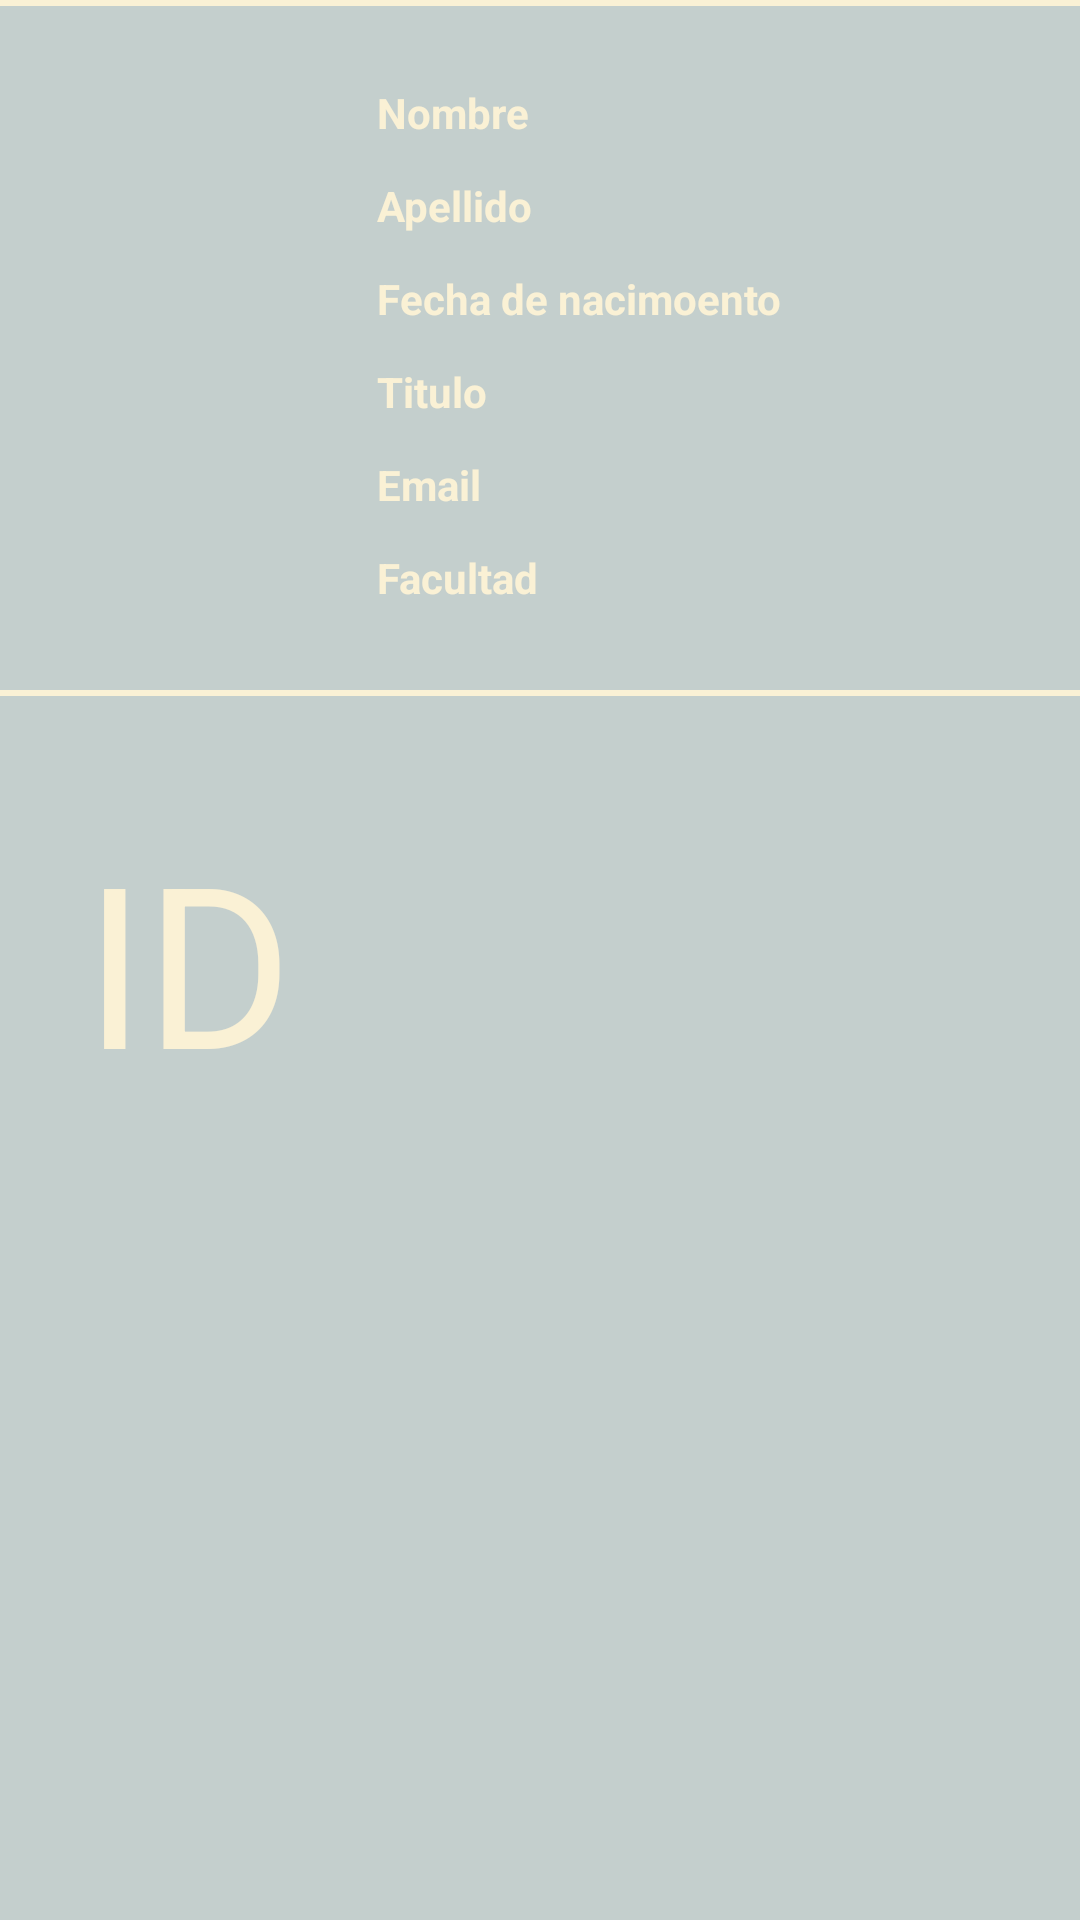

Write the Android layout XML for this screen, with the resource values it uses.
<!-- AndroidManifest.xml: application theme Theme.EvaluacionJsonLeoCorea -->
<!-- res/layout/user_item.xml -->
<?xml version="1.0" encoding="utf-8"?>
<androidx.constraintlayout.widget.ConstraintLayout xmlns:android="http://schemas.android.com/apk/res/android"
    xmlns:app="http://schemas.android.com/apk/res-auto"
    xmlns:tools="http://schemas.android.com/tools"
    android:background="@color/background_user_color"
    android:layout_width="match_parent"
    android:layout_height="wrap_content">

    <TextView
        android:id="@+id/idCtv"
        android:layout_width="wrap_content"
        android:layout_height="wrap_content"
        android:layout_marginStart="28dp"
        android:text="ID"
        android:textSize="75dp"
        android:textColor="@color/letter"
        app:layout_constraintBottom_toBottomOf="parent"
        app:layout_constraintStart_toStartOf="parent"
        app:layout_constraintTop_toTopOf="parent"
        />


    <TextView
        android:id="@+id/nombrestv"
        android:layout_width="wrap_content"
        android:layout_height="wrap_content"
        android:layout_marginStart="28dp"
        android:layout_marginTop="28dp"
        android:text="Nombre"
        android:textColor="@color/letter"
        android:textStyle="bold"
        app:layout_constraintStart_toEndOf="@+id/idCtv"
        app:layout_constraintTop_toTopOf="parent"
        app:layout_constraintTop_toBottomOf="@+id/facultadtv"/>

    <TextView
        android:id="@+id/apellidostv"
        android:layout_width="wrap_content"
        android:layout_height="wrap_content"
        android:layout_marginTop="12dp"
        android:text="Apellido"
        android:textColor="@color/letter"
        android:textStyle="bold"
        app:layout_constraintStart_toStartOf="@+id/nombrestv"
        app:layout_constraintTop_toBottomOf="@+id/nombrestv" />

    <TextView
        android:id="@+id/fechaNactv"
        android:layout_width="wrap_content"
        android:layout_height="wrap_content"
        android:layout_marginTop="12dp"
        android:text="Fecha de nacimoento"
        android:textColor="@color/letter"
        android:textStyle="bold"
        app:layout_constraintStart_toStartOf="@+id/apellidostv"
        app:layout_constraintTop_toBottomOf="@+id/apellidostv" />

    <TextView
        android:id="@+id/titulotv"
        android:layout_width="wrap_content"
        android:layout_height="wrap_content"
        android:layout_marginTop="12dp"
        android:text="Titulo"
        android:textColor="@color/letter"
        android:textStyle="bold"
        app:layout_constraintStart_toStartOf="@+id/fechaNactv"
        app:layout_constraintTop_toBottomOf="@+id/fechaNactv" />

    <TextView
        android:id="@+id/emailtv"
        android:layout_width="wrap_content"
        android:layout_height="wrap_content"
        android:layout_marginTop="12dp"
        android:text="Email"
        android:textColor="@color/letter"
        android:textStyle="bold"
        app:layout_constraintStart_toStartOf="@+id/titulotv"
        app:layout_constraintTop_toBottomOf="@+id/titulotv" />

    <TextView
        android:id="@+id/facultadtv"
        android:layout_width="wrap_content"
        android:layout_height="wrap_content"
        android:layout_marginTop="12dp"
        android:text="Facultad"
        android:textColor="@color/letter"
        android:textStyle="bold"
        app:layout_constraintStart_toStartOf="@+id/emailtv"
        app:layout_constraintTop_toBottomOf="@+id/emailtv" />

    <View
        android:id="@+id/view"
        android:layout_width="match_parent"
        android:backgroundTint="@color/letter"
        android:layout_height="2dp"
        android:background="#efefef"
        android:layout_marginTop="28dp"
        app:layout_constraintLeft_toLeftOf="parent"
        app:layout_constraintTop_toBottomOf="@+id/facultadtv" />

    <View
        android:id="@+id/view2"
        android:layout_width="match_parent"
        android:backgroundTint="@color/letter"
        android:layout_height="2dp"
        android:background="#efefef"
        app:layout_constraintEnd_toEndOf="parent"
        app:layout_constraintLeft_toLeftOf="parent"
        app:layout_constraintTop_toTopOf="parent" />
</androidx.constraintlayout.widget.ConstraintLayout>
<!-- resources referenced by this layout -->
<resources>
  <color name="background_user_color">#40224B45</color>
  <color name="letter">#faf1d5</color>
  <style name="Theme.EvaluacionJsonLeoCorea" parent="Theme.AppCompat.Light.DarkActionBar">
          
          <item name="colorPrimary">@color/navigation_color</item>
          <item name="colorPrimaryVariant">#000000</item>
          <item name="colorOnPrimary">#4B4A4A</item>
          
          <item name="colorSecondary">@color/teal_200</item>
          <item name="colorSecondaryVariant">@color/teal_700</item>
          <item name="colorOnSecondary">@color/black</item>
          
          <item name="android:statusBarColor">@color/black</item>
          
          <item name="android:navigationBarColor">@color/black</item>
          <item name="titleTextColor">@color/letter</item>
      </style>
  <color name="navigation_color">#224b45</color>
  <color name="teal_200">#FF03DAC5</color>
  <color name="teal_700">#FF018786</color>
  <color name="black">#FF000000</color>
</resources>
